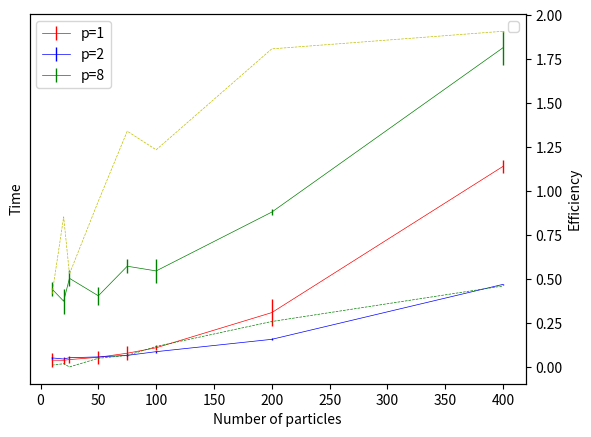

The matplotlib source for this figure:
#!/usr/bin/env python3
# -*- coding: utf-8 -*-
"""
Created on Sun Feb  6 14:52:50 2022


Lists of data that was used to generate the releant graphs
@author: harryjordan
"""

import matplotlib.pyplot as plt
N = [10,20,25,50,75,100,200,400]

p = [0.0967,0.345,0.534,2.04,4.569,8.08,32.1,132.5]
pstd = [0.01,0.006,0.01,0.02,0.06,0.005,0.01,0.35]

np = [0.14,0.282,0.334,0.706,1.11,1.53,3.95,9.68]
npstd = [0.02,0.01,0.01,0.02,0.02,0.007,0.04,0.02]

nb = [0.000417,0.000153,0.00224,0.00914,0.0212,0.0374,0.142,0.577]
nbstd = [0.00004,0.0001,0.000003,0.00005,0.0009,0.002,0.002,0.01]

somp2 = [0.00725,0.004,0.00777,0.0102,0.0147,0.0258,0.0625,0.226]
somp2std = [0.002,0.00005,0.0004,0.001,0.003,0.003,0.003,0.002]
esomp2 = [0.416,0.855,0.53,0.944,1.342,1.236,1.81,1.91]
esomp2std = [0.00008,0.0001,0.0001,0.0001,0.001,0.0004,0.0008,0.002]


somp8 = [0.212,0.176,0.244,0.192,0.28,0.266,0.441,0.93]
somp8std = [0.0207,0.037,0.024,0.027,0.02,0.036,0.01,0.05]
esomp8 = [0.012,0.02,0.00180,0.051,0.067,0.118,0.26,0.462]
esomp8std = [0.00001,0.00002,0.00001,0.00001,0.00001,0.00003,0.00005,0.002]

'''
omp1std 

omp2
omp2std
'''

bigN = [1000,2000,3000,4000,5000,10000]

omp2     = [0.0271, 0.0630,0.350,1.41, 5.49,33.9]
omp2std  = [0.003, 0.003, 0.009, 0.006, 0.06,0.02 ]
eomp2    = [1.15,   1.76, 1.93, 1.93, 1.96, 1.97]
eomp2std = [0.0004, 0.0006, 0.00200,0.01,0.003, 0.07]    

omp4 = [0.0572,0.140,0.162,0.805,2.88,17.7]
omp4std = [0.02,0.01,0.002,0.01,0.02,0.2]
eomp4 = [0.543,0.807,2.74,3.36,3.47,3.77]
eomp4std = [0.0004,0.002,0.002,0.008,0.1,0.052]


omp8 = [0.326,0.451,1.14,3.41,4.253,18.0]
omp8std = [0.07,0.003,0.02,0.2,0.07,0.07]
eomp8 = [0.10,0.252,0.597,0.799,2.52,3.71]
eomp8std = [0.0001,0.002,0.002,0.03,0.006,0.2]

thousand = [1.93,2.56,3.36,1.32,0.799]
sthousand = [0.002,0.002,0.0005,0.0003,0.002]
twothousand = [1.96,2.9,3.47,2.99,2.52]
stwothousand = [0.003,0.008,0.009,0.001,0.006]
threethousand = [1.96,2.97,3.85,3.14,3.056]
sthreethousand = [0.002,0.002,0.001,0.002,0.002]
fourthousand = [1.99,2.9,3.86,3.59,2.86]
sfourthousand = [0.004,0.001,0.002,0.0008,0.005]
fivethousand = [1.97,2.95,3.77,3.54,3.71]
sfivethousand = [0.07,0.001,0.052,0.01,0.02]
tenthousand = [1.96,2.95,3.86,4.31,4.62]
stenthousand = [0.002,0.006,0.0008,0.008,0.002]

processor = [2,3,4,6,8]





fig,ax = plt.subplots()
ax.errorbar(N, nb, yerr=npstd,linewidth=0.5,elinewidth=1.0,color = 'r',label='p=1')
ax.errorbar(N, somp2 , yerr=somp2std,linewidth=0.5,elinewidth=1.0,color = 'b',label='p=2')
ax.errorbar(N, somp8 , yerr=somp8std,linewidth=0.5,elinewidth=1.0,color = 'g',label='p=8')
ax.set_xlabel('Number of particles')
ax.set_ylabel('Time')
ax.set_yticks([])
ax.legend()
ax2=ax.twinx()
ax2.errorbar(N, esomp2 , yerr=esomp2std,linewidth=0.5,elinewidth=1.0,color = 'y',linestyle='--')
ax2.errorbar(N, esomp8 , yerr=esomp8std,linewidth=0.5,elinewidth=1.0,color = 'g',linestyle='--')
ax2.set_ylabel('efficiency')

'''
plt.errorbar(processor, thousand , yerr=sthousand,linewidth=0.5,elinewidth=1.0,color = 'r',label='1000')
plt.errorbar(processor,twothousand , yerr=stwothousand,linewidth=0.5,elinewidth=1.0,color = 'g',label='2000')
plt.errorbar(processor,threethousand , yerr=sthreethousand,linewidth=0.5,elinewidth=1.0,color = 'b',label='3000')
plt.errorbar(processor,fourthousand , yerr=sfourthousand,linewidth=0.5,elinewidth=1.0,color = 'y',label='4000')
plt.errorbar(processor,fivethousand , yerr=sfivethousand,linewidth=0.5,elinewidth=1.0,color = 'c',label='5000')
plt.errorbar(processor,tenthousand , yerr=stenthousand,linewidth=0.5,elinewidth=1.0,color = 'm',label='10000')
'''


       
plt.xlabel('Number of processors')
plt.ylabel('Efficiency')
plt.legend()
plt.show()
